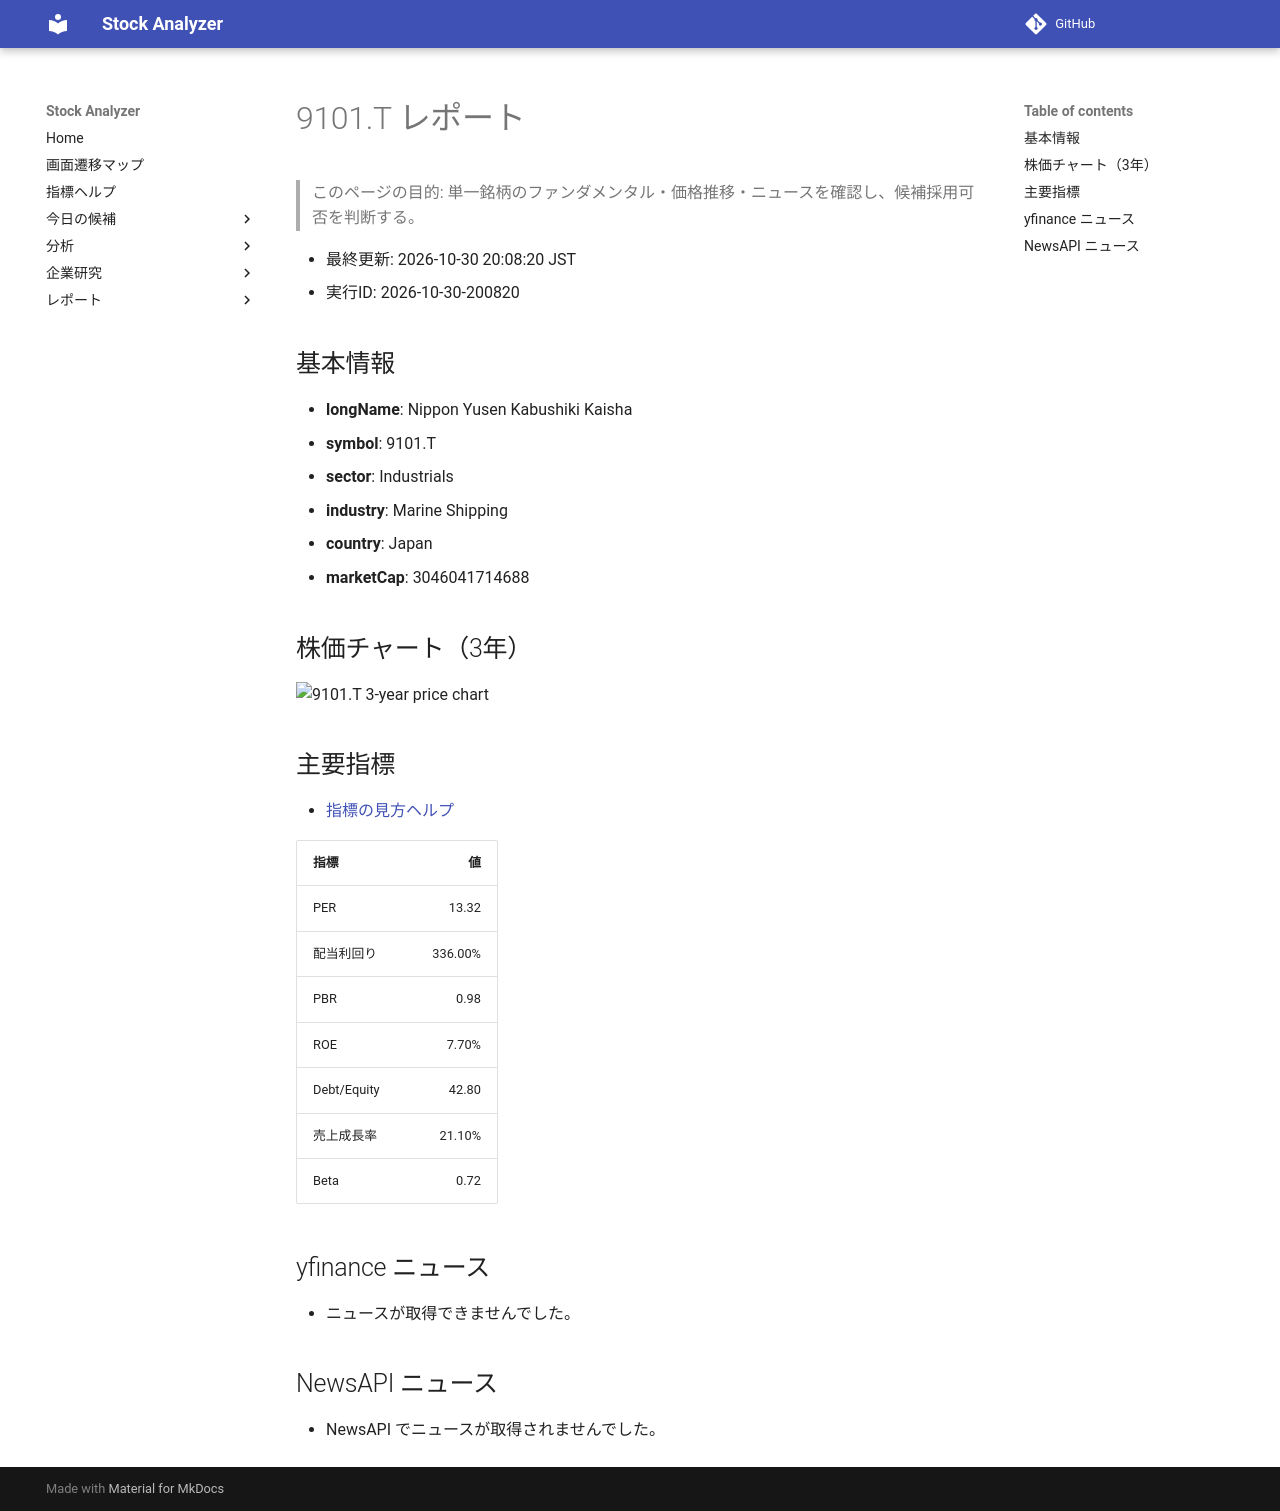

repository: Yumi-note/Making-APP · page: reports/2026-10-30/200820/9101_T/index.html · generator: mkdocs

# 9101.T レポート

> このページの目的: 単一銘柄のファンダメンタル・価格推移・ニュースを確認し、候補採用可否を判断する。

- 最終更新: 2026-10-30 20:08:20 JST
- 実行ID: 2026-10-30-200820

## 基本情報

- **longName**: Nippon Yusen Kabushiki Kaisha
- **symbol**: 9101.T
- **sector**: Industrials
- **industry**: Marine Shipping
- **country**: Japan
- **marketCap**: 3046041714688

## 株価チャート（3年）

![9101.T 3-year price chart](9101_T_3y.png)

## 主要指標

- [指標の見方ヘルプ](../../../../indicators.md)

| 指標 | 値 |
|---|---:|
| PER | 13.32 |
| 配当利回り | 336.00% |
| PBR | 0.98 |
| ROE | 7.70% |
| Debt/Equity | 42.80 |
| 売上成長率 | 21.10% |
| Beta | 0.72 |

## yfinance ニュース

- ニュースが取得できませんでした。

## NewsAPI ニュース

- NewsAPI でニュースが取得されませんでした。
